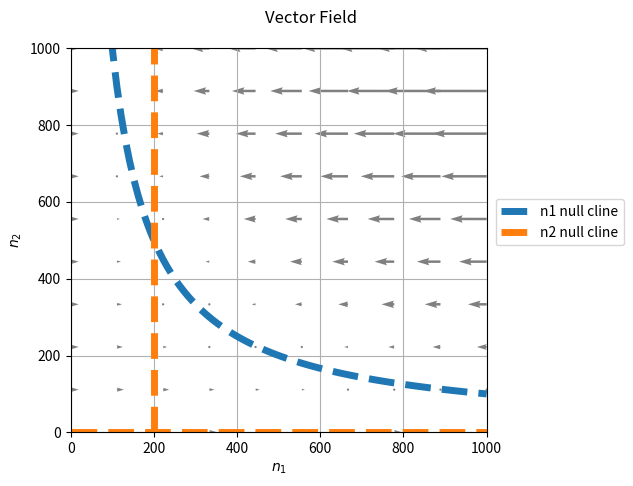
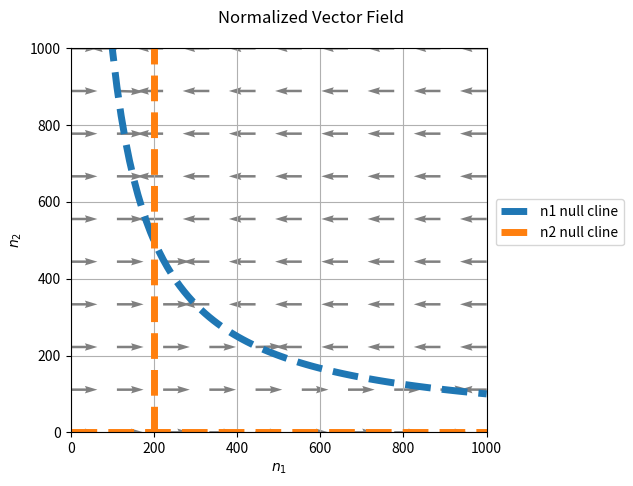

Source code (Python) for these figures, in order:
import numpy as np
import matplotlib.pyplot as plt
"""
Simulating a SIR continuous time markov model.
"""


def dn1dt(theta, a, c, n1, n2):
    return theta - a*c*n1*n2

def n1null(theta, a, c, n1):
    if n1 != 0:
        return theta/a/c/n1
    else:
        return np.nan

def dn2dt(epsilon, gamma, a, c, n1, n2):
    print(epsilon*a*c*n1*n2-gamma*n2)
    return epsilon*a*c*n1*n2-gamma*n2

def n2null(gamma, epsilon, a, c):
    return gamma/epsilon/a/c


if __name__ == "__main__":
    arrow_scale = 50 # Scale for sizing the vector arrows
    num_ticks = 10
    
    theta = 1000
    epsilon = 0.0005
    gamma = 0.001
    a = 1
    c = 0.01

    # Vector origin location 
    x = np.linspace(0, 1000, num_ticks) 
    y = np.linspace(0, 1000, num_ticks)
    X, Y = np.meshgrid(x, y)
    X = X.flatten()
    Y = Y.flatten()
    assert len(X) == len(Y), 'X and Y lengths are not the same.'
    
    # Directional vectors 
    # U = np.array([dn1dt(theta, a, c, n1, n2) for n1, n2 in zip(X,Y)])   
    # V = np.array([dn2dt(epsilon, gamma, a, c, n1, n2) for n1, n2 in zip(X,Y)])
    U = theta - a*c*X*Y
    V = epsilon*a*c*X*Y-gamma*Y  
    
    fig, ax = plt.subplots(1)
    # Creating plot 
    ax.quiver(X, Y, U, V, color='gray', units='xy', scale=arrow_scale)


    num_ticks = 100
    x = np.linspace(0, 1000, num_ticks) 
    y = np.linspace(0, 1000, num_ticks)

    y_n1null = np.array([n1null(theta, a, c, n1) for n1 in x])
    x_n2null = np.array([n2null(gamma, epsilon, a, c) for _ in x])
    y_n2null_trivial = np.zeros(num_ticks)

    h1, = ax.plot(x, y_n1null, linewidth = 5, linestyle = '--', label = 'n1 null cline')
    h2, = ax.plot(x_n2null, y, color = 'C1', linewidth = 5, linestyle = '--', label = 'n2 null cline')
    ax.plot(x, y_n2null_trivial, color = 'C1', linewidth = 5, linestyle = '--', label = 'n2 null cline')
    fig.legend(handles = [h1, h2], bbox_to_anchor = (1, 0.6))
    ax.set_position((0.125, 0.10, 0.65, 0.8))
    # fig.set_size_inches(10, 7)    

    fig.suptitle('Vector Field') 
    
    # x-lim and y-lim 
    ax.set_xlim(0, 1000) 
    ax.set_ylim(0, 1000) 
    ax.set_xlabel('$n_1$')
    ax.set_ylabel('$n_2$')
    
    # Show plot with grid 
    ax.grid() 
    plt.savefig('question2_with_magnitude.png')


    arrow_scale = 50 # Scale for sizing the vector arrows
    num_ticks = 10
    
    theta = 1000
    epsilon = 0.0005
    gamma = 0.001
    a = 1
    c = 0.01

    # Vector origin location 
    x = np.linspace(0, 1000, num_ticks) 
    y = np.linspace(0, 1000, num_ticks)
    X, Y = np.meshgrid(x, y)
    X = X.flatten()
    Y = Y.flatten()
    assert len(X) == len(Y), 'X and Y lengths are not the same.'
    
    # Directional vectors 
    # U = np.array([dn1dt(theta, a, c, n1, n2) for n1, n2 in zip(X,Y)])   
    # V = np.array([dn2dt(epsilon, gamma, a, c, n1, n2) for n1, n2 in zip(X,Y)])
    U = theta - a*c*X*Y
    V = epsilon*a*c*X*Y-gamma*Y  
    magnitude = np.sqrt(U**2 + V**2)
    U /= magnitude
    V /= magnitude
    
    fig, ax = plt.subplots(1)
    # Creating plot 
    ax.quiver(X, Y, U, V, color='gray', units='xy', scale=0.015)

    num_ticks = 100
    x = np.linspace(0, 1000, num_ticks) 
    y = np.linspace(0, 1000, num_ticks)

    y_n1null = np.array([n1null(theta, a, c, n1) for n1 in x])
    x_n2null = np.array([n2null(gamma, epsilon, a, c) for _ in x])
    y_n2null_trivial = np.zeros(num_ticks)

    h1, = ax.plot(x, y_n1null, linewidth = 5, linestyle = '--', label = 'n1 null cline')
    h2, = ax.plot(x_n2null, y, color = 'C1', linewidth = 5, linestyle = '--', label = 'n2 null cline')
    ax.plot(x, y_n2null_trivial, color = 'C1', linewidth = 5, linestyle = '--', label = 'n2 null cline')
    fig.legend(handles = [h1, h2], bbox_to_anchor = (1, 0.6))
    ax.set_position((0.125, 0.10, 0.65, 0.8))
    # fig.set_size_inches(10, 7)    

    fig.suptitle('Normalized Vector Field') 
    
    # x-lim and y-lim 
    ax.set_xlim(0, 1000) 
    ax.set_ylim(0, 1000) 
    ax.set_xlabel('$n_1$')
    ax.set_ylabel('$n_2$')
    
    # Show plot with grid 
    ax.grid() 

    plt.savefig('question2_normalized.png')